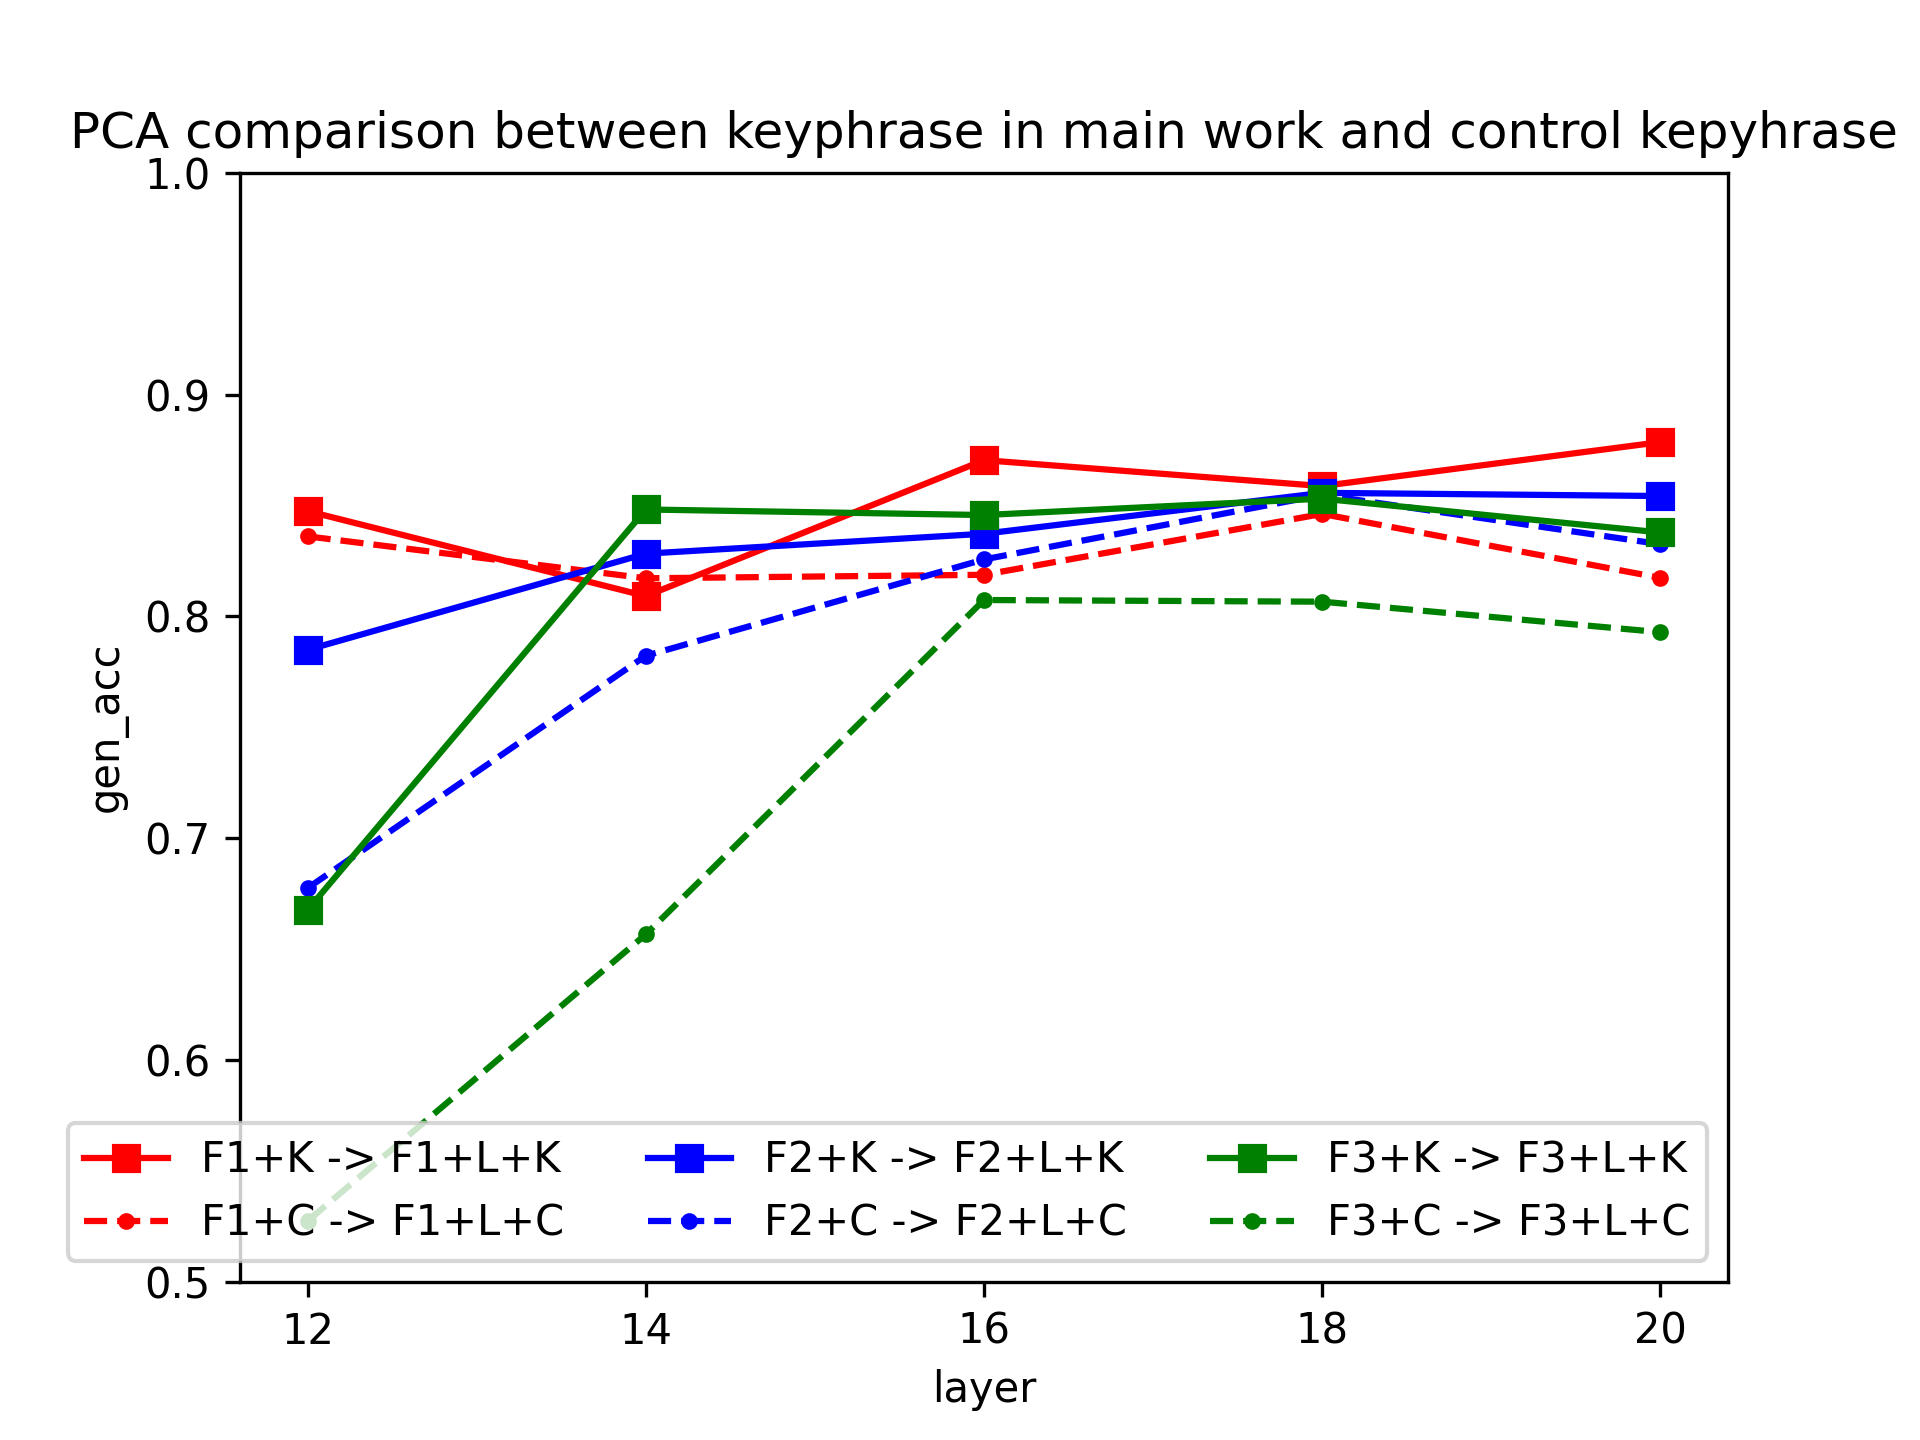

Source data for this figure (header and first rows):
layer, F1 -> F1+L, F2 -> F2+L, F3 -> F3+L, F1+K -> F1+L+K, F2+K -> F2+L+K, F3+K -> F3+L+K
12, 0.8474, 0.7849, 0.6676, 0.8361, 0.6775, 0.5274
14, 0.8091, 0.8283, 0.8482, 0.8172, 0.7822, 0.6566
16, 0.8704, 0.8372, 0.8457, 0.8187, 0.8257, 0.8074
18, 0.8587, 0.8557, 0.8531, 0.8462, 0.8548, 0.8066
20, 0.8786, 0.8542, 0.8378, 0.8173, 0.8325, 0.7929
